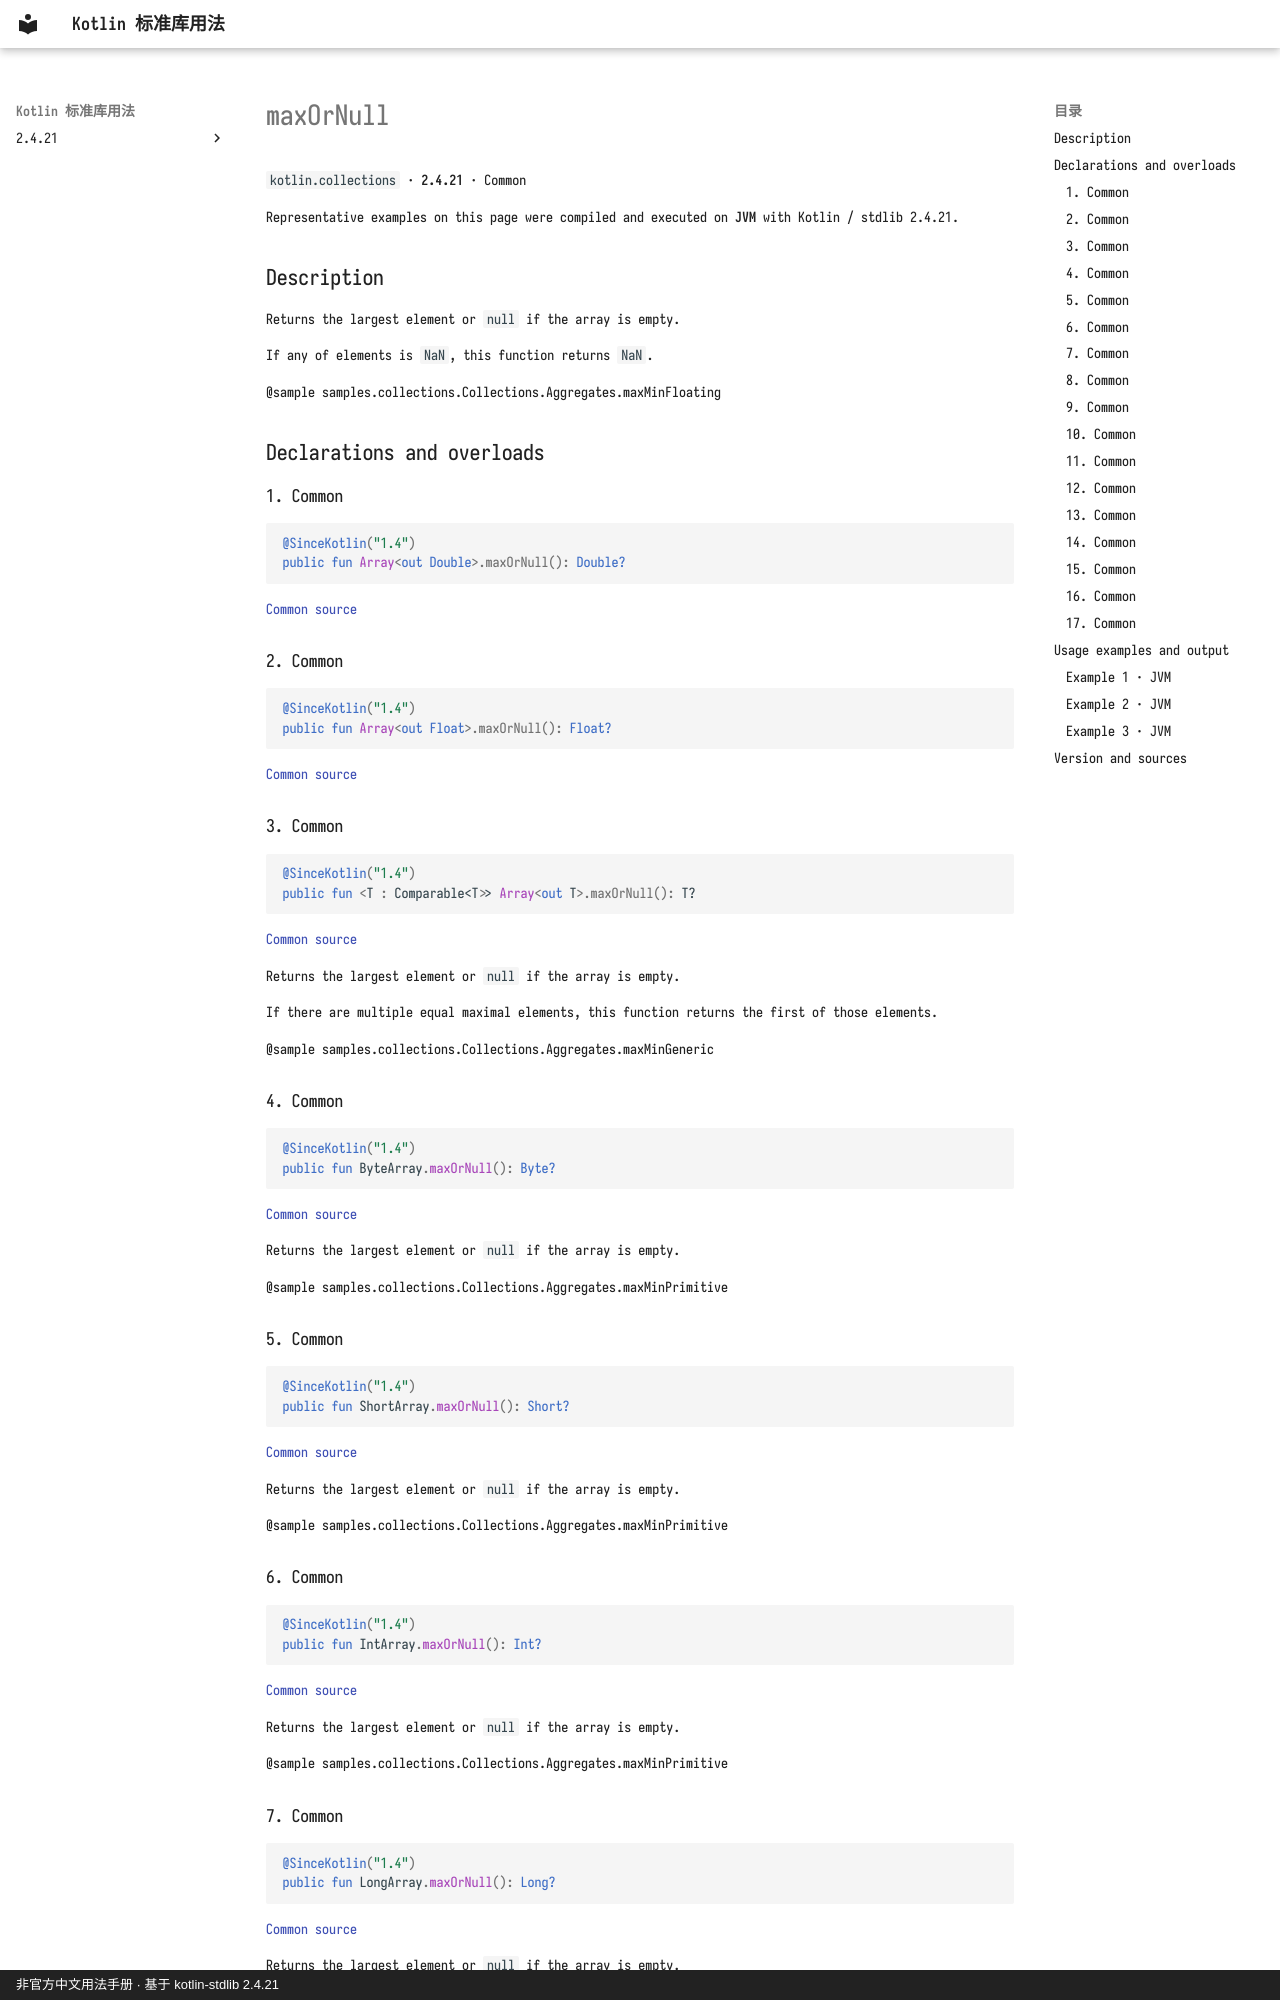

repository: oooooooko/kotlin-stdlib-docs · page: en/api/kotlin.collections/maxornull--991d0f1e/index.html · generator: mkdocs · copyright: 非官方中文用法手册 · 基于 kotlin-stdlib 2.4.21

# maxOrNull

`kotlin.collections` · **2.4.21** · Common

Representative examples on this page were compiled and executed on **JVM** with Kotlin / stdlib 2.4.21.

## Description

Returns the largest element or `null` if the array is empty.

If any of elements is `NaN`, this function returns `NaN`.

@sample samples.collections.Collections.Aggregates.maxMinFloating

## Declarations and overloads

### 1. Common

```kotlin
@SinceKotlin("1.4")
public fun Array<out Double>.maxOrNull(): Double?
```

[Common source](https://github.com/JetBrains/kotlin/blob/v2.4.21/libraries/stdlib/common/src/generated/_Arrays.kt#L18807)

### 2. Common

```kotlin
@SinceKotlin("1.4")
public fun Array<out Float>.maxOrNull(): Float?
```

[Common source](https://github.com/JetBrains/kotlin/blob/v2.4.21/libraries/stdlib/common/src/generated/_Arrays.kt#L18825)

### 3. Common

```kotlin
@SinceKotlin("1.4")
public fun <T : Comparable<T>> Array<out T>.maxOrNull(): T?
```

[Common source](https://github.com/JetBrains/kotlin/blob/v2.4.21/libraries/stdlib/common/src/generated/_Arrays.kt#L18843)

Returns the largest element or `null` if the array is empty.

If there are multiple equal maximal elements, this function returns the first of those elements.

@sample samples.collections.Collections.Aggregates.maxMinGeneric

### 4. Common

```kotlin
@SinceKotlin("1.4")
public fun ByteArray.maxOrNull(): Byte?
```

[Common source](https://github.com/JetBrains/kotlin/blob/v2.4.21/libraries/stdlib/common/src/generated/_Arrays.kt#L18861)

Returns the largest element or `null` if the array is empty.

@sample samples.collections.Collections.Aggregates.maxMinPrimitive

### 5. Common

```kotlin
@SinceKotlin("1.4")
public fun ShortArray.maxOrNull(): Short?
```

[Common source](https://github.com/JetBrains/kotlin/blob/v2.4.21/libraries/stdlib/common/src/generated/_Arrays.kt#L18877)

Returns the largest element or `null` if the array is empty.

@sample samples.collections.Collections.Aggregates.maxMinPrimitive

### 6. Common

```kotlin
@SinceKotlin("1.4")
public fun IntArray.maxOrNull(): Int?
```

[Common source](https://github.com/JetBrains/kotlin/blob/v2.4.21/libraries/stdlib/common/src/generated/_Arrays.kt#L18893)

Returns the largest element or `null` if the array is empty.

@sample samples.collections.Collections.Aggregates.maxMinPrimitive

### 7. Common

```kotlin
@SinceKotlin("1.4")
public fun LongArray.maxOrNull(): Long?
```

[Common source](https://github.com/JetBrains/kotlin/blob/v2.4.21/libraries/stdlib/common/src/generated/_Arrays.kt#L18909)

Returns the largest element or `null` if the array is empty.

@sample samples.collections.Collections.Aggregates.maxMinPrimitive
